Dataset: sunflowerdataset_split (GitHub, bharathreddy751/crop-growth-monitoring-system). Classes: stage 1 young bud, stage 2 mature bud, stage 3 early bloom, stage 4 full bloom, stage 5 wilted.

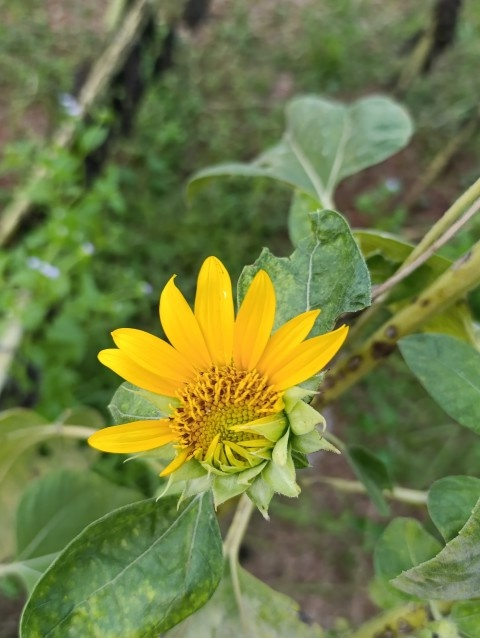
Label: stage 3 early bloom

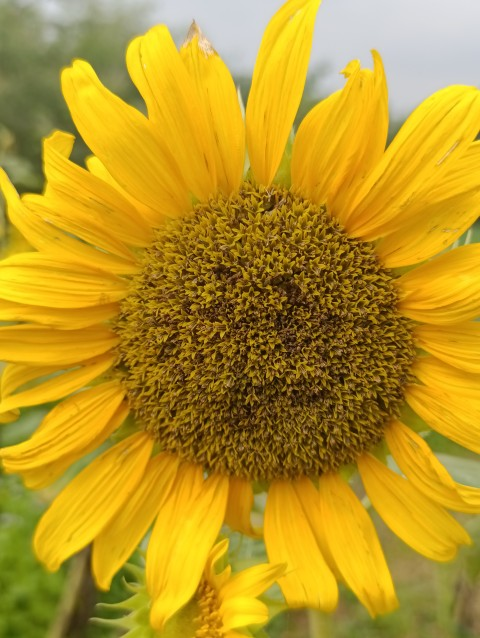
Label: stage 5 wilted

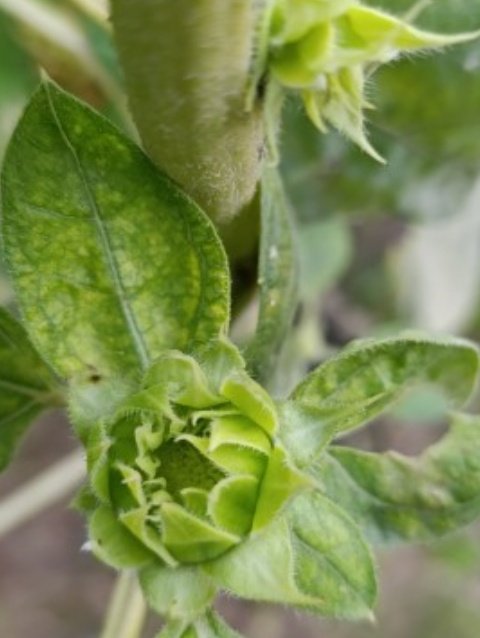
Label: stage 1 young bud

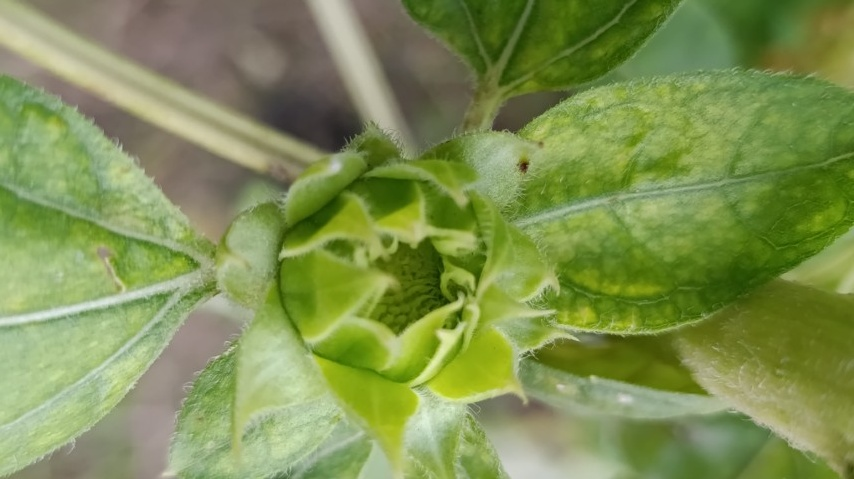
Label: stage 1 young bud

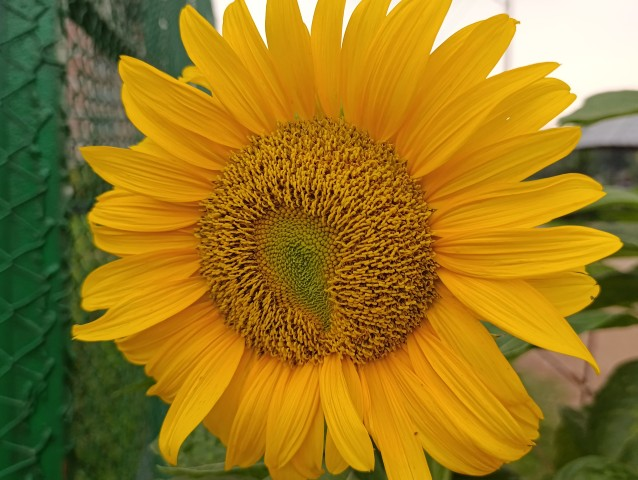
Label: stage 4 full bloom

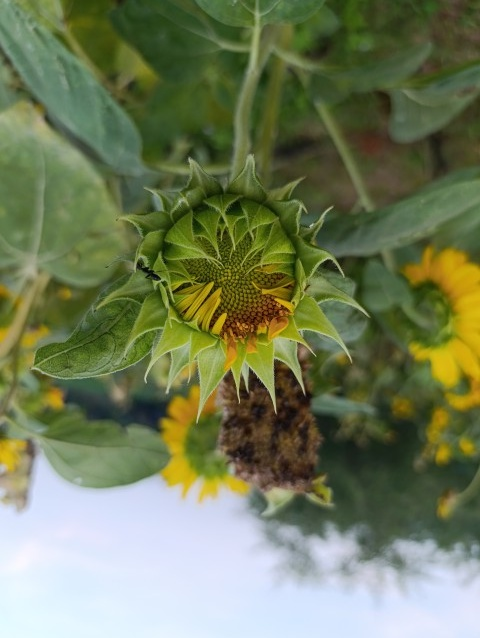
Label: stage 2 mature bud
